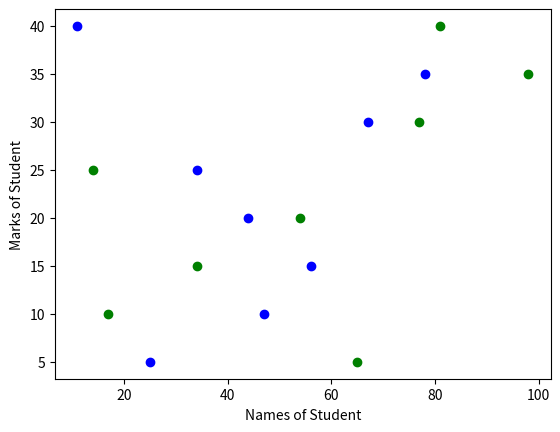

This chart was generated by the following Python code:
import matplotlib.pyplot as plt
import pandas as pd
import numpy as np


india=[25,47,56,44,34,67,78,11]
pak=[65,17,34,54,14,77,98,81]

scorerange=[5,10,15,20,25,30,35,40]

plt.scatter(india,scorerange,color='b')
plt.scatter(pak,scorerange,color='g')

plt.xlabel("Names of Student")    #used for plotint x,y labels at Side
plt.ylabel("Marks of Student")

plt.show()